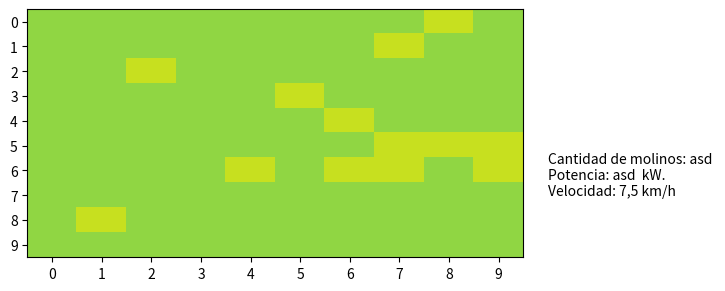

Write the Python code that produced this figure.
from math import log, sqrt
import numpy as np
import random
import pandas as pd
import matplotlib.pyplot as plt

anchoCromosoma = 10
largoCromosoma = 10
aerogenMax = 25
cantCromosomas = 50
crossover = 0.85
mutacion = 0.05
parque = []
arr_potencias = []
arr_fitness = []
pot_total_poblacion = 0


##DIRECCION DEL VIENTO
# => [0,0,0,0,0,0,0,0,0,0]
# => [0,0,0,0,0,0,0,0,0,0]
# => [0,0,0,0,0,0,0,0,0,0]
# => [0,0,0,0,0,0,0,0,0,0]
# => [0,0,0,0,0,0,0,0,0,0]
# => [0,0,0,0,0,0,0,0,0,0]
# => [0,0,0,0,0,0,0,0,0,0]
# => [0,0,0,0,0,0,0,0,0,0]
# => [0,0,0,0,0,0,0,0,0,0]
# => [0,0,0,0,0,0,0,0,0,0]


# Velocidad minima para el funcionamiento de un aerogenerador 3 m/s


def crearParque():
    parque = np.zeros((anchoCromosoma, largoCromosoma), dtype=int)
    for x in range(aerogenMax):
        n = random.randint(0, 1)
        if n == 1:
            i = random.randint(0, largoCromosoma - 1)
            j = random.randint(0, anchoCromosoma - 1)
            parque[i, j] = 1
    return parque


def crearPoblacionInicial(cantCromosomas):
    poblacion = []
    while len(poblacion) < cantCromosomas:
        poblacion.append(crearParque())
    return poblacion


def calcularPotencia(parque, velm):
    Ptot = 0
    k = 1 / (2 * log(100 / 0.694))
    columna_anterior = 0
    for fila in range(10):
        primer_gen = False
        dist = 0
        for columna in range(10):
            if parque[fila, columna] == 1:
                if primer_gen == False:
                    vel = velm
                    primer_gen = True
                    pot_gen = 5411 * 0.5 * 1.15 * (vel ** 3)
                else:
                    dist = (columna - columna_anterior) * 100
                    vel = vel * (1 - (1 - sqrt(1 - 0.889)) / (k * dist / 41.5) ** 2)
                    if vel >= 3:
                        pot_gen = 5411 * 0.5 * 1.15 * (vel ** 3)
                    else:
                        pot_gen = 0
                Ptot += pot_gen
                columna_anterior = columna
    return Ptot


def fitness(arr_potencias):
    pot_total_poblacion = sum(arr_potencias)
    for pot in arr_potencias:
        arr_fitness.append(round(pot / pot_total_poblacion, 10))
    return arr_fitness


def ruleta(poblacion, arr_fitness):
    eleccion = random.uniform(0, 1)
    acum = 0
    for x in range(50):
        acum += arr_fitness[x]
        if acum >= eleccion:
            return poblacion[x]

#def limitar()



# Ordenar los arrays de poblacion potencias y fitness
def ordenarArrays(poblacion, arr_potencias, arr_fitness):
    n = cantCromosomas
    for i in range(n):
        for j in range(n - i - 1):
            if arr_fitness[j] > arr_fitness[j + 1]:
                arr_fitness[j], arr_fitness[j + 1] = arr_fitness[j + 1], arr_fitness[j]
                poblacion[j], poblacion[j + 1] = poblacion[j + 1], poblacion[j]
                arr_potencias[j], arr_potencias[j + 1] = arr_potencias[j + 1], arr_potencias[j]


# Ejecucion
# Los 3 arrays (poblacion, arr_potencias, arr_parques) tienen el mismo indice
# es decir; al parque en poblacion[0] le corresponde la potencia en arr_potencias[0]
# y la fitness en arr_fitness[0]

poblacion = crearPoblacionInicial(cantCromosomas)  # Array con 50 matrices (parques) de 10x10
for parque in poblacion:
    arr_potencias.append(
        calcularPotencia(parque, 7.5))  # Array con 50 numeros (POTENCIA de cada parque en el array 'poblacion')

arr_fitness = fitness(arr_potencias)  # Array con 50 numeros (FITNESS de cada parque en el array 'poblacion')

pot_total_poblacion = sum(arr_potencias)

ordenarArrays(poblacion, arr_potencias, arr_fitness)


for x in range(50):
    print('Parque nro ', x + 1, '\n', poblacion[x], '\nPotencia: ', arr_potencias[x], '\nFitness: ', arr_fitness[x],
          '\n\n')
print('Potencia total de la poblacion: ', pot_total_poblacion)

print(arr_fitness)
print(sum(arr_fitness))

padre1, padre2 = ruleta(poblacion, arr_fitness), ruleta(poblacion, arr_fitness)
print(padre1, '\n', padre2)

plt.imshow(poblacion[x],aspect=0.5,vmin=-10,vmax=2)
plt.xticks(range(0, anchoCromosoma,1))
plt.yticks(range(0, largoCromosoma,1))
texto="Cantidad de molinos: asd " + "\nPotencia: asd " + " kW." + "\nVelocidad: " +"7,5 km/h"
plt.text(10,7,texto)
plt.savefig(fname="C:\\Users\\<user>\\Desktop\\Grafica.png",bbox_inches='tight', pad_inches = 0.5)
